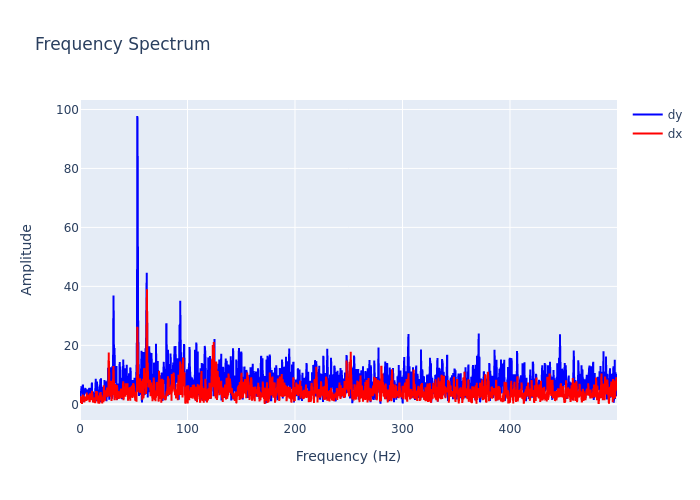

The table this chart was drawn from, first rows:
, frequency, dx, dy
0, 0.0, 1.842, 2.605
1, 0.2999, 2.687, 2.227
2, 0.5997, 0.797, 2.894
3, 0.8996, 0.8047, 3.989
4, 1.199, 2.63, 4.856
5, 1.499, 1.645, 6.131
6, 1.799, 0.14, 4.454
7, 2.099, 1.512, 5.875
8, 2.399, 1.199, 4.603
9, 2.699, 3.296, 6.68
10, 2.999, 1.838, 0.7124
11, 3.298, 2.281, 3.652
12, 3.598, 1.585, 1.798
13, 3.898, 1.145, 4.19
14, 4.198, 0.7012, 4.774
15, 4.498, 1.894, 4.314
16, 4.798, 2.641, 5.336
17, 5.097, 1.248, 5.429
18, 5.397, 2.266, 3.712
19, 5.697, 2.024, 5.074
20, 5.997, 1.166, 3.458
21, 6.297, 3.959, 3.874
22, 6.597, 1.495, 2.563
23, 6.897, 2.007, 2.947
24, 7.196, 2.151, 4.717
25, 7.496, 2.134, 3.825
26, 7.796, 3.234, 4.901
27, 8.096, 1.902, 2.155
28, 8.396, 2.16, 5.101
29, 8.696, 1.705, 5.097
30, 8.996, 0.7508, 5.593
31, 9.295, 3.73, 2.935
32, 9.595, 2.982, 5.136
33, 9.895, 1.554, 2.961
34, 10.19, 2.832, 1.668
35, 10.49, 1.983, 4.878
36, 10.79, 1.434, 6.265
37, 11.09, 4.571, 7.417
38, 11.39, 3.143, 2.612
39, 11.69, 1.075, 1.892
40, 11.99, 0.7878, 4.306
41, 12.29, 0.5158, 2.675
42, 12.59, 1.861, 1.277
43, 12.89, 1.829, 2.697
44, 13.19, 1.973, 3.714
45, 13.49, 0.8923, 3.627
46, 13.79, 1.136, 1.13
47, 14.09, 0.3704, 4.211
48, 14.39, 2.129, 4.976
49, 14.69, 2.736, 8.636
50, 14.99, 4.514, 1.238
51, 15.29, 2.377, 1.309
52, 15.59, 2.348, 4.831
53, 15.89, 4.383, 7.733
54, 16.19, 1.284, 1.569
55, 16.49, 0.9677, 6.036
56, 16.79, 2.43, 3.752
57, 17.09, 0.2788, 2.562
58, 17.39, 2.964, 3.746
59, 17.69, 2.463, 1.226
... 1,607 more rows
